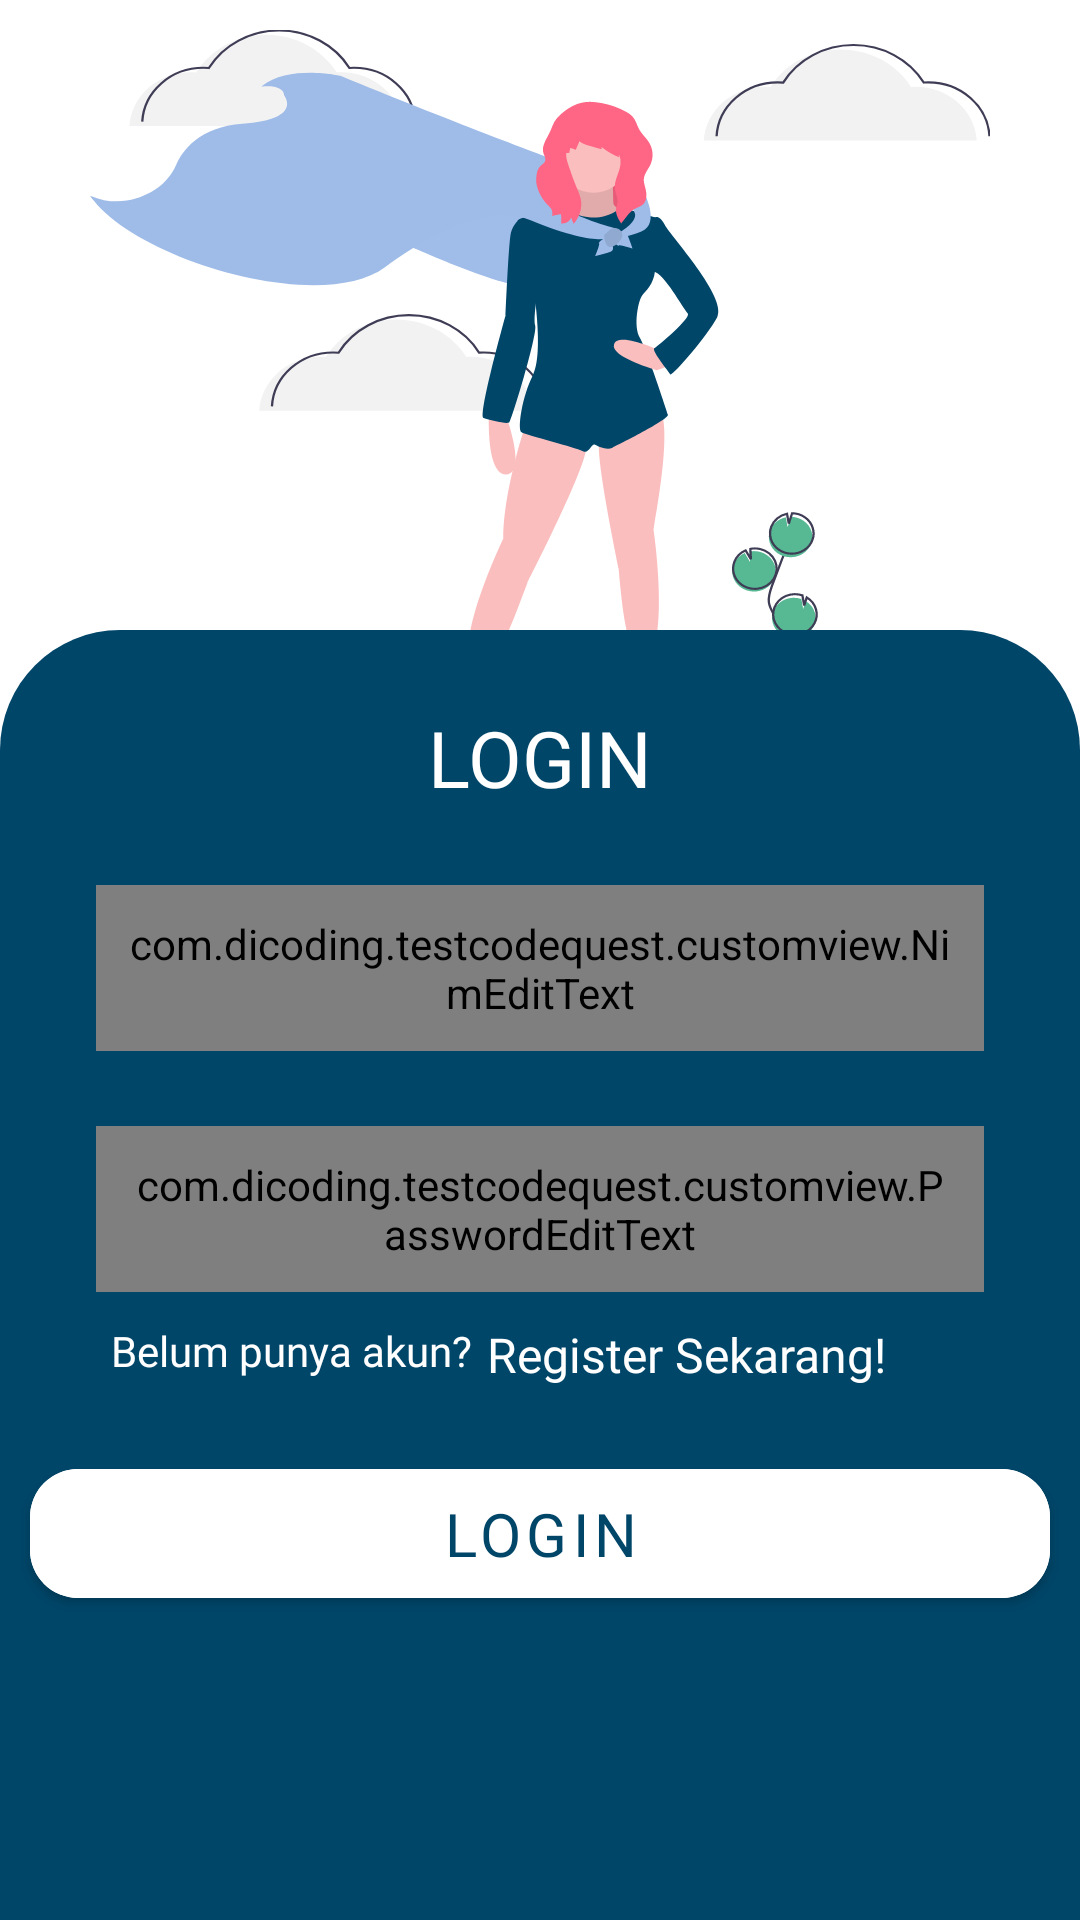

Here is an Android app screen rendered from its layout file. Give the layout XML and the strings, colors and styles it references.
<!-- AndroidManifest.xml: application theme Theme.Testcodequest -->
<!-- res/layout/activity_login.xml -->
<?xml version="1.0" encoding="utf-8"?>
<androidx.constraintlayout.widget.ConstraintLayout xmlns:android="http://schemas.android.com/apk/res/android"
    xmlns:app="http://schemas.android.com/apk/res-auto"
    xmlns:tools="http://schemas.android.com/tools"
    android:layout_width="match_parent"
    android:layout_height="match_parent"
    tools:context=".ui.LoginActivity">


    <ImageView
        android:id="@+id/imageView2"
        android:layout_width="300dp"
        android:layout_height="250dp"
        android:layout_marginTop="10dp"
        android:scaleType="fitXY"
        android:src="@drawable/register"
        android:visibility="visible"
        app:layout_constraintEnd_toEndOf="parent"
        app:layout_constraintHorizontal_bias="0.498"
        app:layout_constraintStart_toStartOf="parent"
        app:layout_constraintTop_toTopOf="parent" />

    <androidx.constraintlayout.widget.ConstraintLayout
        android:id="@+id/constraintLayout"
        android:layout_width="match_parent"
        android:layout_height="430dp"
        android:background="@drawable/bg_login"
        app:cardCornerRadius="50dp"
        app:layout_constraintBottom_toBottomOf="parent"
        app:layout_constraintEnd_toEndOf="parent"
        app:layout_constraintHorizontal_bias="0.0"
        app:layout_constraintStart_toStartOf="parent">

        <TextView
            android:id="@+id/textView"
            android:layout_width="wrap_content"
            android:layout_height="wrap_content"
            android:layout_marginTop="25dp"
            android:fontFamily="@font/irish_grover"
            android:text="LOGIN"
            android:textColor="@color/white"
            android:textSize="26sp"
            app:layout_constraintEnd_toEndOf="@+id/et_nim"
            app:layout_constraintStart_toStartOf="@+id/et_nim"
            app:layout_constraintTop_toTopOf="parent" />

        <com.dicoding.testcodequest.customview.NimEditText
            android:id="@+id/et_nim"
            android:layout_width="match_parent"
            android:layout_height="wrap_content"
            android:layout_marginHorizontal="32dp"
            android:layout_marginTop="25dp"
            android:background="@drawable/bg_price"
            android:fontFamily="@font/poppins"
            android:paddingStart="10dp"
            android:paddingTop="10dp"
            android:paddingEnd="10dp"
            android:paddingBottom="10dp"
            android:textSize="14sp"
            app:layout_constraintEnd_toEndOf="parent"
            app:layout_constraintStart_toStartOf="parent"
            app:layout_constraintTop_toBottomOf="@+id/textView" />

        <com.dicoding.testcodequest.customview.PasswordEditText
            android:id="@+id/et_pass"
            android:layout_width="match_parent"
            android:layout_height="wrap_content"
            android:layout_marginHorizontal="32dp"
            android:layout_marginTop="25dp"
            android:background="@drawable/bg_price"
            android:fontFamily="@font/poppins"
            android:paddingStart="10dp"
            android:paddingTop="10dp"
            android:paddingEnd="10dp"
            android:paddingBottom="10dp"
            android:textSize="14sp"
            app:layout_constraintEnd_toEndOf="parent"
            app:layout_constraintStart_toStartOf="parent"
            app:layout_constraintTop_toBottomOf="@+id/et_nim" />

        <TextView
            android:id="@+id/textView2"
            android:layout_width="wrap_content"
            android:layout_height="wrap_content"
            android:layout_marginStart="5dp"
            android:layout_marginTop="10dp"
            android:fontFamily="@font/poppins"
            android:text="Belum punya akun?"
            android:textColor="@color/white"
            android:textSize="14sp"
            app:layout_constraintStart_toStartOf="@+id/et_pass"
            app:layout_constraintTop_toBottomOf="@+id/et_pass" />

        <TextView
            android:id="@+id/tvToRegister"
            android:layout_width="wrap_content"
            android:layout_height="wrap_content"
            android:layout_marginStart="5dp"
            android:fontFamily="@font/irish_grover"
            android:text="Register Sekarang!"
            android:textColor="@color/white"
            android:textSize="16sp"
            app:layout_constraintStart_toEndOf="@+id/textView2"
            app:layout_constraintTop_toTopOf="@+id/textView2" />

        <com.google.android.material.button.MaterialButton
            android:id="@+id/btnLogin"
            android:layout_width="340dp"
            android:layout_height="wrap_content"
            android:layout_marginTop="24dp"
            android:backgroundTint="@color/white"
            android:fontFamily="@font/irish_grover"
            android:paddingTop="8dp"
            android:paddingBottom="8dp"
            android:text="Login"
            android:textColor="@color/primary"
            android:textSize="20sp"
            app:cornerRadius="16dp"
            app:layout_constraintEnd_toEndOf="parent"
            app:layout_constraintStart_toStartOf="parent"
            app:layout_constraintTop_toBottomOf="@+id/textView2" />


    </androidx.constraintlayout.widget.ConstraintLayout>

    <com.airbnb.lottie.LottieAnimationView
        android:id="@+id/progressBar"
        android:layout_width="100dp"
        android:layout_height="100dp"
        android:layout_marginTop="300dp"
        android:elevation="8dp"
        android:visibility="gone"
        app:layout_constraintBottom_toBottomOf="parent"
        app:layout_constraintEnd_toEndOf="parent"
        app:layout_constraintStart_toStartOf="parent"
        app:layout_constraintTop_toTopOf="parent"
        app:lottie_autoPlay="true"
        app:lottie_loop="true"
        app:lottie_rawRes="@raw/loading" />

</androidx.constraintlayout.widget.ConstraintLayout>
<!-- resources referenced by this layout -->
<resources>
  <color name="primary">#004669</color>
  <color name="white">#FFFFFFFF</color>
  <!-- drawable bg_login (drawable) -->
  <?xml version="1.0" encoding="utf-8"?>
  <shape xmlns:android="http://schemas.android.com/apk/res/android"
      android:shape="rectangle">
      <solid
          android:color="@color/primary"/>
  
      <corners
          android:topLeftRadius="40dp"
          android:topRightRadius="40dp"
          android:bottomLeftRadius="0dp"
          android:bottomRightRadius="0dp"/>
  </shape>
  <!-- drawable register: vector/xml drawable (drawable, 17518 chars, omitted) -->
  <style name="Theme.Testcodequest" parent="Theme.MaterialComponents.DayNight.DarkActionBar">
          
          <item name="colorPrimary">@color/purple_500</item>
          <item name="colorPrimaryVariant">@color/purple_700</item>
          <item name="colorOnPrimary">@color/white</item>
          
          <item name="colorSecondary">@color/teal_200</item>
          <item name="colorSecondaryVariant">@color/teal_700</item>
          <item name="colorOnSecondary">@color/black</item>
          
          <item name="android:statusBarColor">?attr/colorPrimaryVariant</item>
          
      </style>
  <color name="teal_200">#FF03DAC5</color>
  <color name="teal_700">#FF018786</color>
  <color name="black">#FF000000</color>
  <!-- not gathered from this repository: default colours our renderer supplied (Android Studio template values) -->
  <color name="purple_500">#FF6200EE</color>
  <color name="purple_700">#FF3700B3</color>
</resources>
